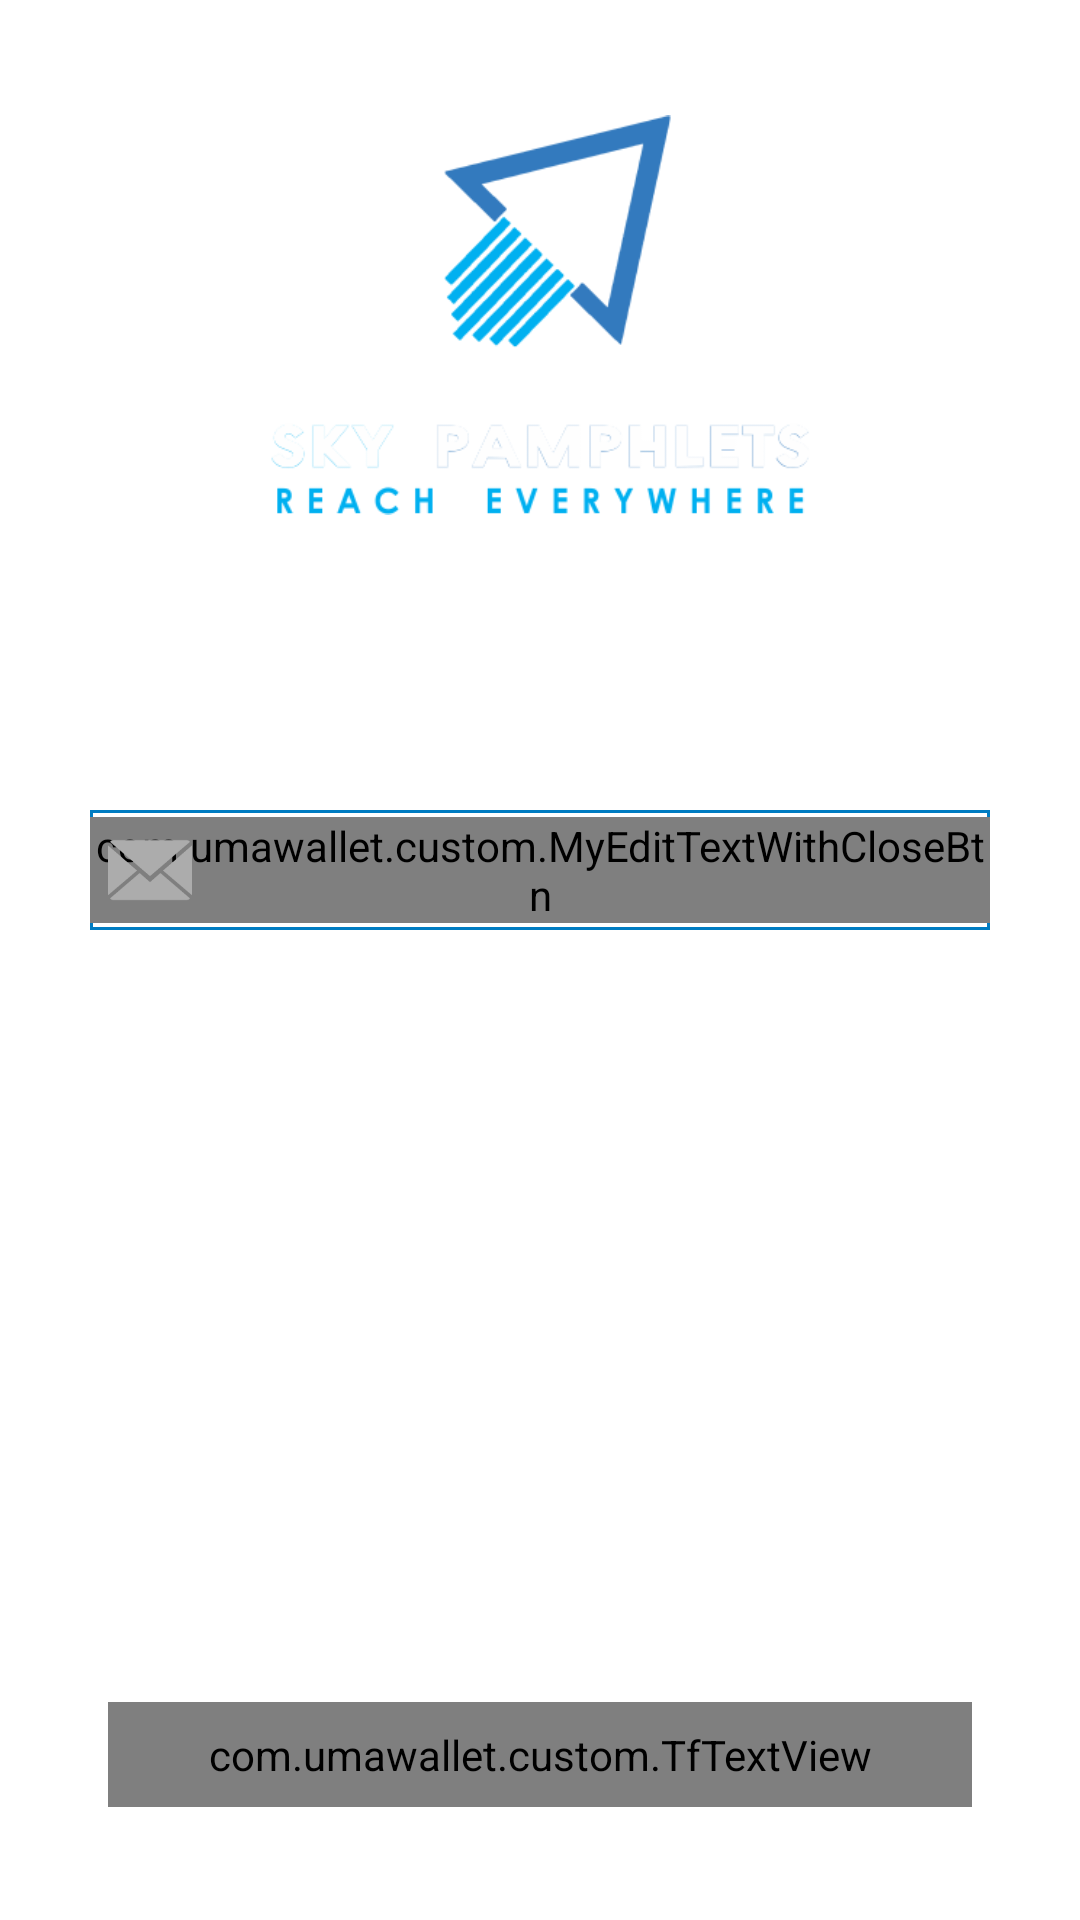

Layout XML and referenced resources for this Android screen:
<!-- AndroidManifest.xml: application theme AppTheme -->
<!-- res/layout/activity_forgot_password.xml -->
<?xml version="1.0" encoding="utf-8"?>
<RelativeLayout xmlns:android="http://schemas.android.com/apk/res/android"
    xmlns:app="http://schemas.android.com/apk/res-auto"
    android:layout_width="match_parent"
    android:layout_height="match_parent"
    android:background="@color/white"
    android:orientation="vertical">

    <ScrollView
        android:layout_width="match_parent"
        android:layout_height="match_parent"
        android:fadingEdge="none"
        android:overScrollMode="never">

        <LinearLayout
            android:layout_width="match_parent"
            android:layout_height="match_parent"
            android:orientation="vertical">

            <LinearLayout
                android:layout_width="match_parent"
                android:layout_height="match_parent"
                android:orientation="vertical">

                <LinearLayout
                    android:layout_width="match_parent"
                    android:layout_height="@dimen/padding_210"
                    android:gravity="center"
                    android:orientation="vertical">

                    <android.support.v7.widget.AppCompatImageView
                        android:layout_width="@dimen/height_180"
                        android:layout_height="@dimen/height_180"
                        android:src="@drawable/logowithname" />

                </LinearLayout>

                <View
                    android:layout_width="match_parent"
                    android:layout_height="@dimen/padding_60" />

                <LinearLayout
                    android:layout_width="match_parent"
                    android:layout_height="match_parent"
                    android:layout_gravity="bottom"
                    android:orientation="vertical">

                    <LinearLayout
                        android:layout_width="match_parent"
                        android:layout_height="wrap_content"
                        android:layout_marginLeft="@dimen/margin_30"
                        android:layout_marginRight="@dimen/margin_30"
                        android:orientation="vertical">

                        <FrameLayout
                            android:background="@drawable/blue_border_blue_bg"
                            android:layout_width="match_parent"
                            android:layout_height="match_parent"
                            >

                            <com.umawallet.custom.MyEditTextWithCloseBtn
                                android:id="@+id/edtEmail"
                                android:layout_width="match_parent"
                                android:layout_height="match_parent"
                                style="@style/signup_et"
                                android:layout_gravity="center"
                                android:background="@null"
                                android:hint="@string/hint_email"
                                android:inputType="textEmailAddress"
                                android:imeOptions="actionNext"
                                android:textAllCaps="false"
                                android:textSize="@dimen/text_size_14" />

                            <ImageView
                                android:layout_width="wrap_content"
                                android:layout_height="wrap_content"
                                android:src="@drawable/ic_email" />


                        </FrameLayout>

                    </LinearLayout>

                </LinearLayout>
            </LinearLayout>
        </LinearLayout>

    </ScrollView>

    <FrameLayout
        android:layout_width="match_parent"
        android:layout_height="@dimen/height_50"
        android:layout_alignParentBottom="true"
        android:layout_marginLeft="@dimen/margin_30"
        android:layout_marginRight="@dimen/margin_30"
        android:layout_marginBottom="@dimen/margin_30">

        <com.umawallet.custom.TfTextView
            android:id="@+id/txtSubmit"
            android:layout_width="match_parent"
            android:layout_height="wrap_content"
            android:layout_gravity="center"
            android:layout_margin="@dimen/padding_6"
            android:background="@drawable/corner_et_bg"
            android:gravity="center"
            android:padding="@dimen/padding_8"
            android:text="@string/submit"
            android:textColor="@color/white"
            app:ftype="regular" />


    </FrameLayout>

</RelativeLayout>
<!-- resources referenced by this layout -->
<resources>
  <dimen name="height_180">180dp</dimen>
  <dimen name="height_50">50dp</dimen>
  <dimen name="margin_30">30dp</dimen>
  <dimen name="padding_210">210dp</dimen>
  <dimen name="padding_6">6dp</dimen>
  <dimen name="padding_60">60dp</dimen>
  <dimen name="padding_8">8dp</dimen>
  <dimen name="text_size_14">14sp</dimen>
  <!-- drawable blue_border_blue_bg (drawable) -->
  <?xml version="1.0" encoding="utf-8"?>
  <layer-list xmlns:android="http://schemas.android.com/apk/res/android">
  
      <item
          android:bottom="@dimen/height_0"
          android:left="@dimen/height_0"
          android:right="@dimen/height_0"
          android:top="@dimen/height_0">
          <shape android:shape="rectangle">
              <stroke
                  android:width="@dimen/height_1"
                  android:color="@color/colorPrimaryDark"/>
  
              <solid android:color="@color/white"/>
          </shape>
      </item>
  
  </layer-list>
  <!-- drawable corner_et_bg (drawable) -->
  <?xml version="1.0" encoding="utf-8"?>
  <shape xmlns:android="http://schemas.android.com/apk/res/android"
      android:shape="rectangle">
      <solid android:color="@color/colorPrimaryDark" />
      <corners android:radius="@dimen/padding_6" />
  </shape>
  <!-- drawable ic_email: png bitmap (drawable-hdpi, 1626 bytes) -->
  <!-- drawable logowithname: png bitmap (drawable, 25266 bytes) -->
  <string name="hint_email">Enter email</string>
  <string name="submit">Submit</string>
  <style name="AppTheme" parent="Theme.AppCompat.Light.NoActionBar">
          
          <item name="colorPrimary">@color/colorPrimary</item>
          <item name="colorPrimaryDark">@color/colorPrimaryDark</item>
          <item name="colorAccent">@color/colorAccent</item>
          <item name="colorControlNormal">@color/colorPrimary</item>
          <item name="colorControlActivated">@color/colorPrimaryDark</item>
          
      </style>
  <dimen name="height_0">0dp</dimen>
  <dimen name="height_1">1dp</dimen>
  <color name="colorPrimaryDark">#007CC2</color>
  <color name="colorPrimary">@android:color/white</color>
  <color name="colorAccent">#2A5F91</color>
  <!-- not gathered from this repository: default colours our renderer supplied (Android Studio template values) -->
  <color name="white">#FFFFFFFF</color>
</resources>
